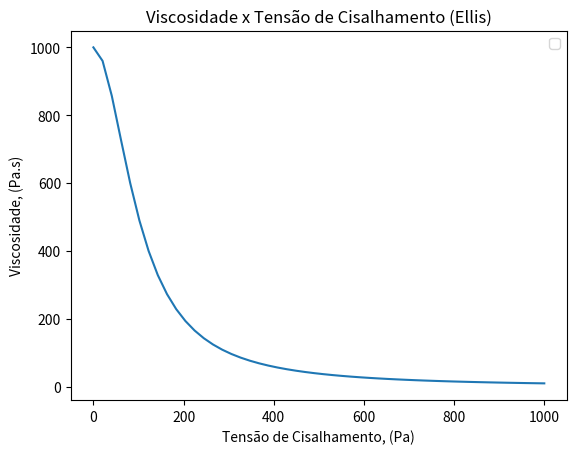

Write Python code to recreate this figure.
#Viscosidade Modelo de Ellis


import numpy as np
import matplotlib.pyplot as plt

# Variáveis

alpha: int = 3  # coeficiente índice de comportamento dp fluxo (< 1)
t_yx = np.linspace(0.0001,1000) # Tensão de Cisalhamento
t_12 = 100 # Tensão de Cisalhamento (metade da vscsidade inicial)
u_0 = 1000 # Viscosdade Inicial
u_xy = (u_0)/(1+((t_yx/t_12)**(alpha-1)))# Viscosidade do Fluido 
plt.plot(t_yx,u_xy)
plt.xlabel("Tensão de Cisalhamento, (Pa)")
plt.ylabel("Viscosidade, (Pa.s)")
plt.title("Viscosidade x Tensão de Cisalhamento (Ellis)")
plt.legend(loc="best")
plt.show()


